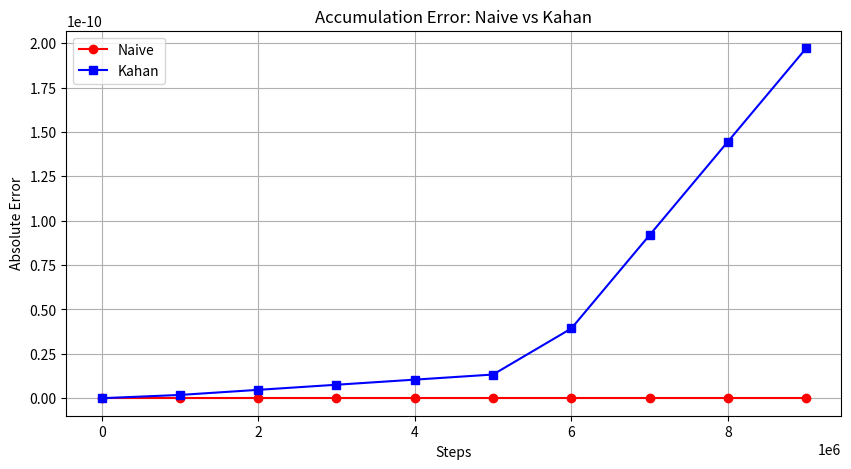

Python code for this plot:
import numpy as np
import matplotlib.pyplot as plt

# --- Part 1: Spacing formula ---
def spacing(t):
    """Compute floating-point spacing at time t."""
    k = np.floor(np.log2(t))
    return 2.0**(k - 52)

# --- Part 2: Resolution in 2026 and 2150 ---
t_2026 = 1.782e9
t_2150 = 5.68e9

dt_2026 = spacing(t_2026)
dt_2150 = spacing(t_2150)

print("=== Timestamp Resolution ===")
print(f"2026: t = {t_2026:.3e} s, Δt = {dt_2026:.6e} s = {dt_2026*1e9:.2f} ns")
print(f"2150: t = {t_2150:.3e} s, Δt = {dt_2150:.6e} s = {dt_2150*1e9:.2f} ns")

# --- Part 3: Threshold for 1 microsecond ---
# Solve: 1e-6 < 0.5 * 2^(floor(log2(t)) - 52)
# floor(log2(t)) - 52 > log2(2e-6)
# floor(log2(t)) > 52 + log2(2e-6)
threshold_k = 52 + np.log2(2e-6)
t_thresh = 2.0**(np.ceil(threshold_k))
print(f"\n=== Threshold ===")
print(f"floor(log2(t)) > {threshold_k:.2f}")
print(f"t_thresh = 2^{np.ceil(threshold_k):.0f} = {t_thresh:.6e} s")
print(f"Approx year: {1970 + t_thresh/(365.25*24*3600):.0f}")

# --- Part 4: Accumulation simulation ---
def simulate_accumulation(step=1e-7, n_steps=10_000_000, use_kahan=False):
    """Accumulate step n_steps times, return final sum and error history."""
    t = 0.0
    errors = []
    exact = 0.0
    c = 0.0  # Kahan compensation
    
    for i in range(n_steps):
        exact += step
        if use_kahan:
            y = step - c
            t_new = t + y
            c = (t_new - t) - y
            t = t_new
        else:
            t += step
        
        if i % 1_000_000 == 0:
            errors.append(abs(t - exact))
    
    return t, exact, errors

# Naive accumulation
print("\n=== Naive Accumulation ===")
t_naive, exact, errors_naive = simulate_accumulation(step=1e-7, n_steps=10_000_000, use_kahan=False)
print(f"Final sum (naive): {t_naive:.10f}")
print(f"Exact sum:         {exact:.10f}")
print(f"Absolute error:    {abs(t_naive - exact):.6e}")
print(f"Relative error:    {abs(t_naive - exact)/exact:.6e}")

# Kahan accumulation
print("\n=== Kahan Accumulation ===")
t_kahan, exact, errors_kahan = simulate_accumulation(step=1e-7, n_steps=10_000_000, use_kahan=True)
print(f"Final sum (Kahan): {t_kahan:.10f}")
print(f"Exact sum:         {exact:.10f}")
print(f"Absolute error:    {abs(t_kahan - exact):.6e}")
print(f"Relative error:    {abs(t_kahan - exact)/exact:.6e}")

# Plot error growth
plt.figure(figsize=(10, 5))
steps = np.arange(len(errors_naive)) * 1_000_000
plt.plot(steps, errors_naive, 'r-o', label='Naive')
plt.plot(steps, errors_kahan, 'b-s', label='Kahan')
plt.xlabel('Steps')
plt.ylabel('Absolute Error')
plt.title('Accumulation Error: Naive vs Kahan')
plt.legend()
plt.grid(True)
plt.savefig('accumulation_error.png', dpi=150)
plt.show()
